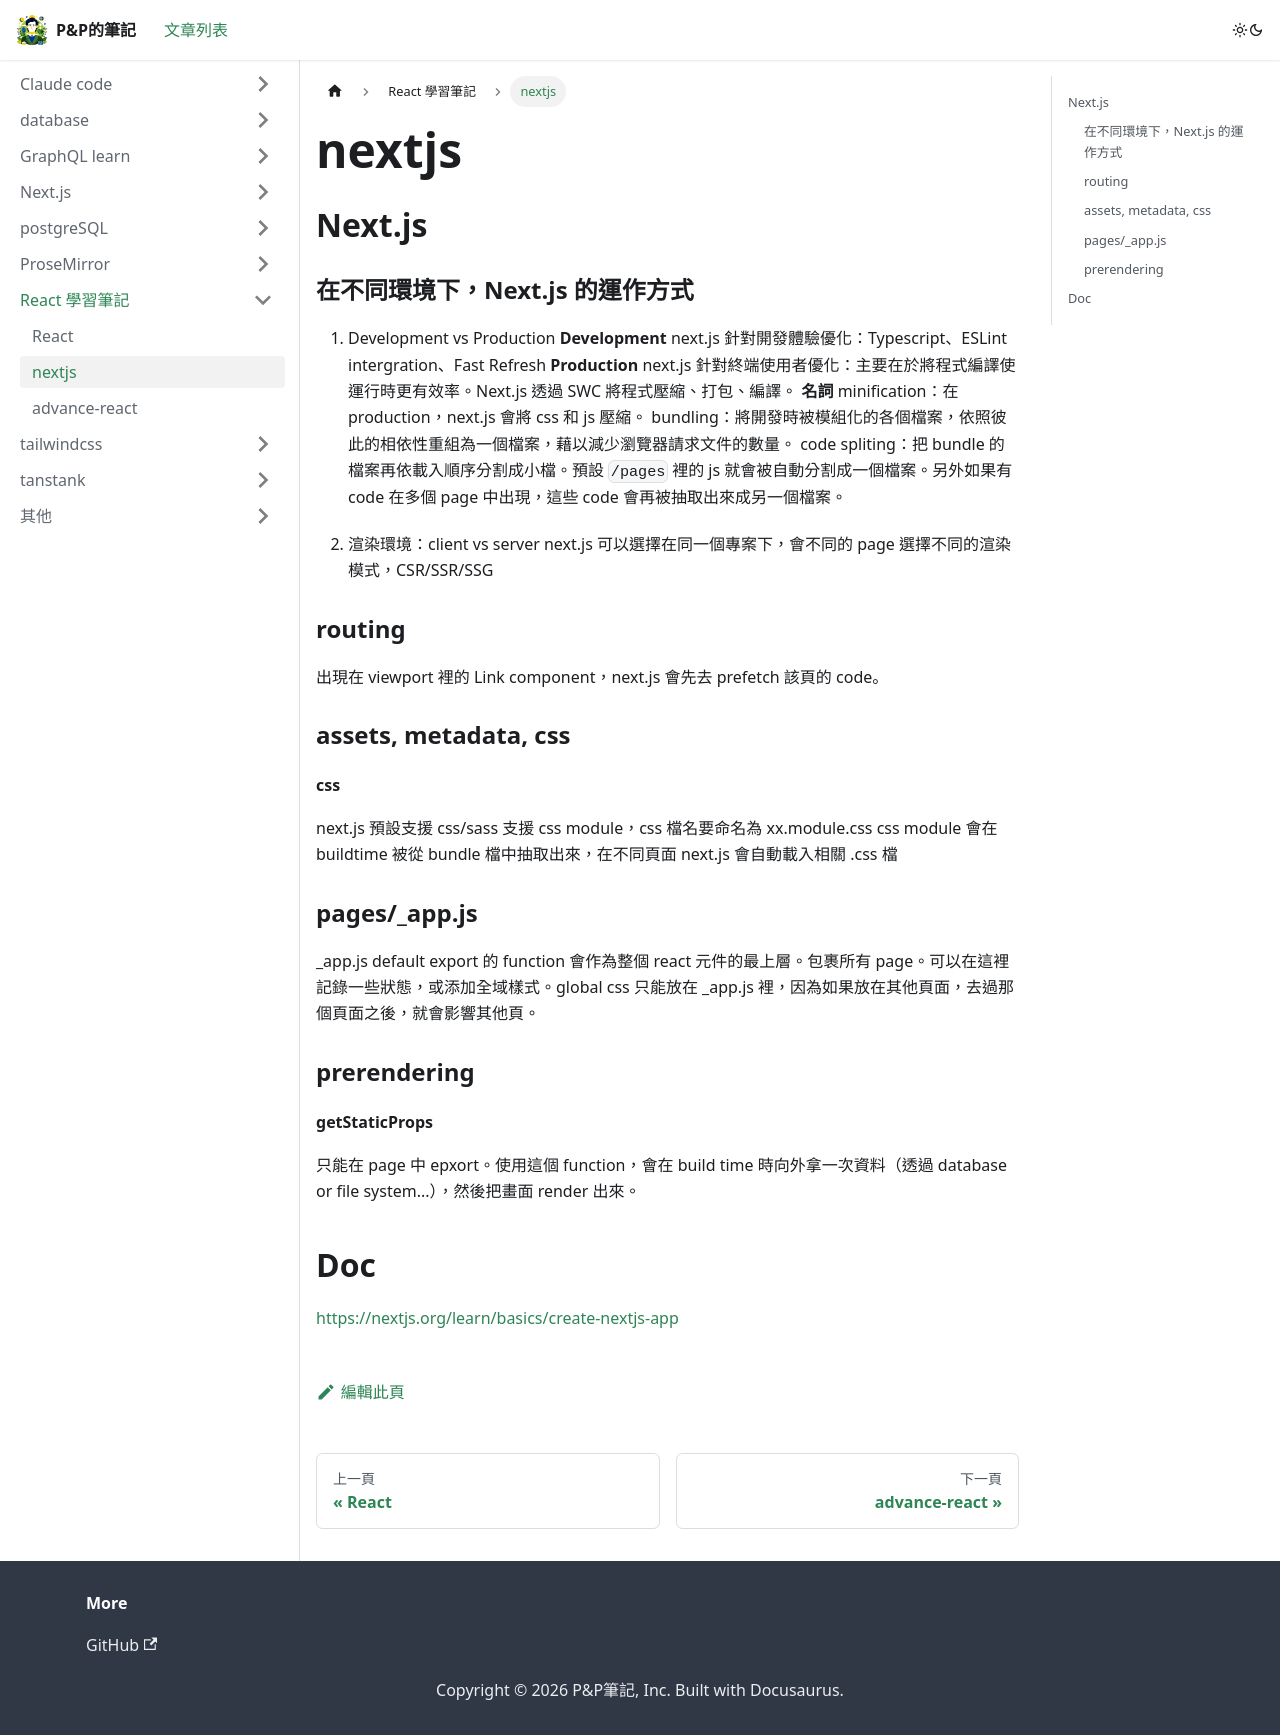

repository: wen0720/blog · page: docs/react/nextjs/index.html · generator: docusaurus

---
sidebar_position: 2
---

## Next.js

### 在不同環境下，Next.js 的運作方式

1. Development vs Production
**Development**
next.js 針對開發體驗優化：Typescript、ESLint intergration、Fast Refresh
**Production**
next.js 針對終端使用者優化：主要在於將程式編譯使運行時更有效率。Next.js 透過 SWC 將程式壓縮、打包、編譯。
**名詞**
minification：在 production，next.js 會將 css 和 js 壓縮。
bundling：將開發時被模組化的各個檔案，依照彼此的相依性重組為一個檔案，藉以減少瀏覽器請求文件的數量。
code spliting：把 bundle 的檔案再依載入順序分割成小檔。預設 `/pages` 裡的 js 就會被自動分割成一個檔案。另外如果有 code 在多個 page 中出現，這些 code 會再被抽取出來成另一個檔案。

3. 渲染環境：client vs server
next.js 可以選擇在同一個專案下，會不同的 page 選擇不同的渲染模式，CSR/SSR/SSG

### routing
出現在 viewport 裡的 Link component，next.js 會先去 prefetch 該頁的 code。

### assets, metadata, css

#### css
next.js 預設支援 css/sass
支援 css module，css 檔名要命名為 xx.module.css
css module 會在 buildtime 被從 bundle 檔中抽取出來，在不同頁面 next.js 會自動載入相關 .css 檔

### pages/_app.js
_app.js default export 的 function 會作為整個 react 元件的最上層。包裹所有 page。可以在這裡記錄一些狀態，或添加全域樣式。global css 只能放在 _app.js 裡，因為如果放在其他頁面，去過那個頁面之後，就會影響其他頁。

### prerendering

#### getStaticProps
只能在 page 中 epxort。使用這個 function，會在 build time 時向外拿一次資料（透過 database or file system...），然後把畫面 render 出來。


## Doc
https://nextjs.org/learn/basics/create-nextjs-app
